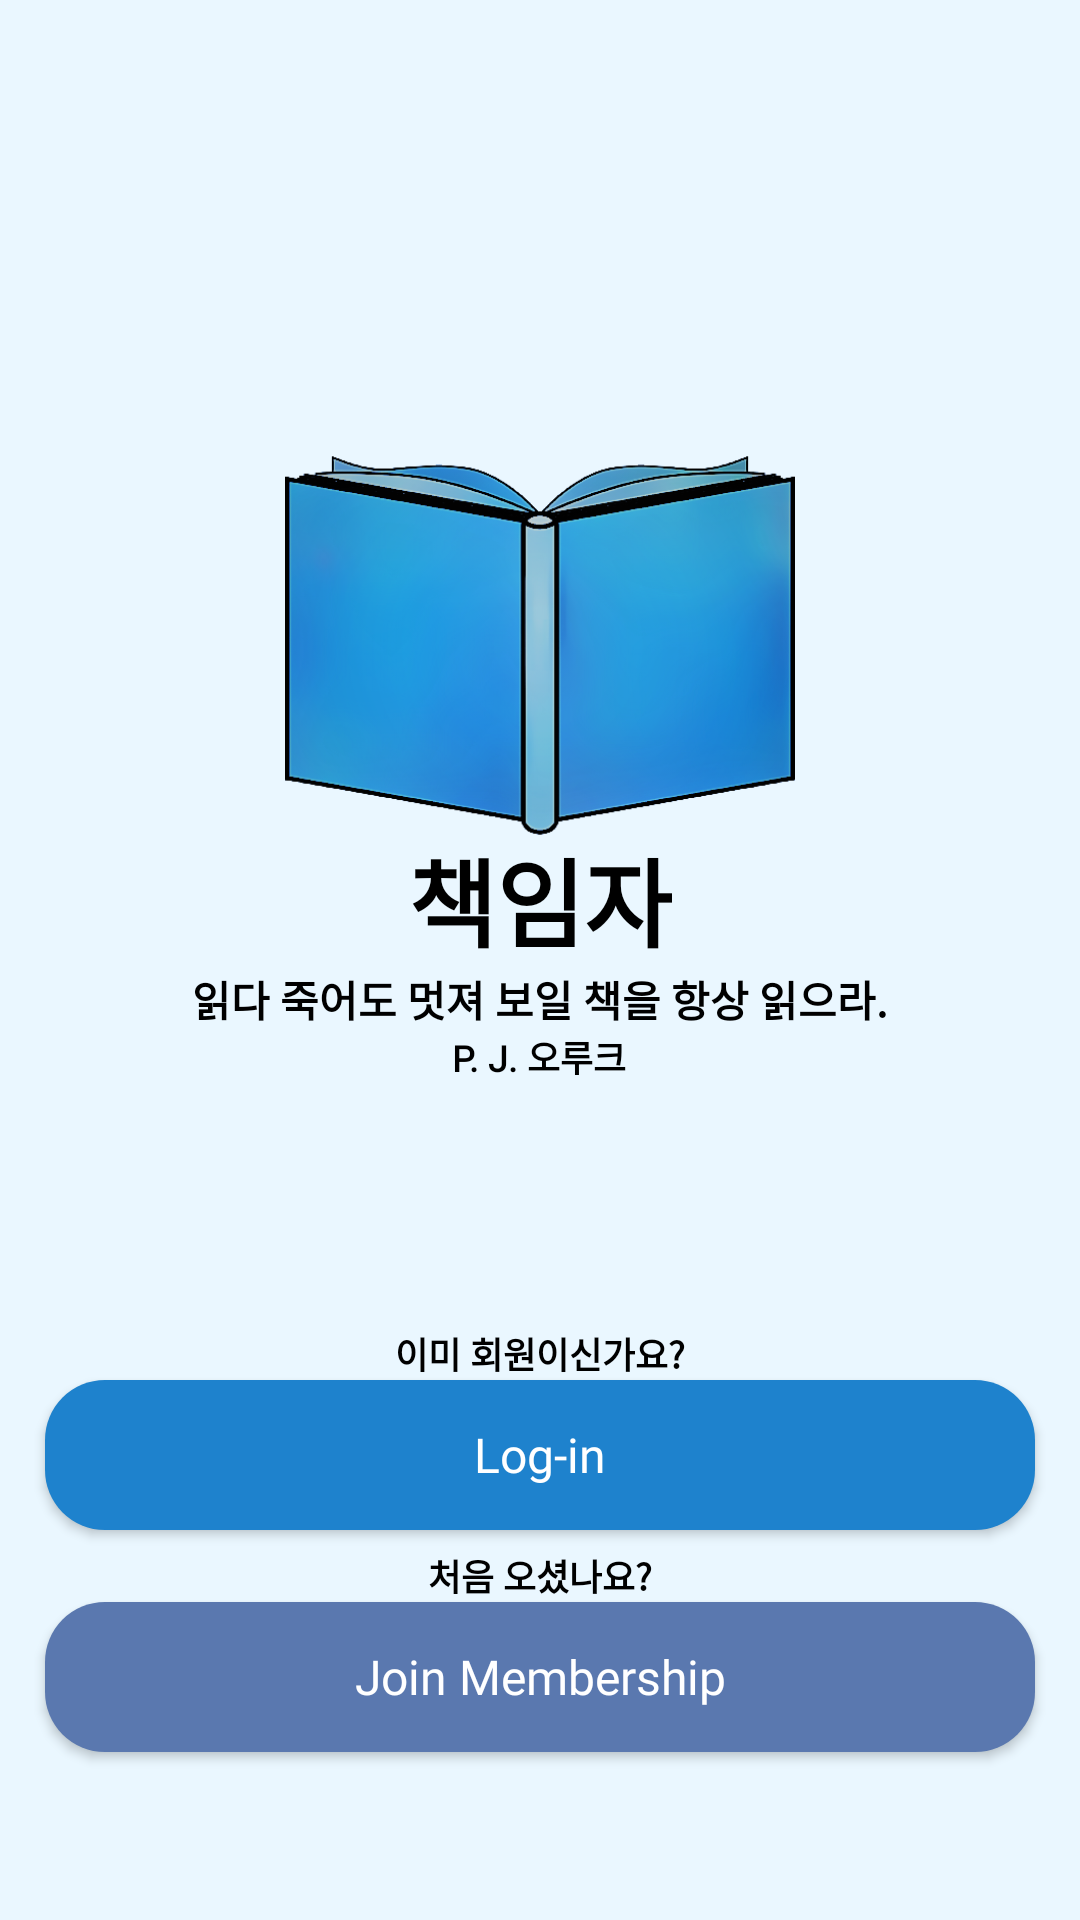

This screen was rendered from an Android layout file. Write that file and the resources it references.
<!-- AndroidManifest.xml: application theme Theme.BookOwner -->
<!-- res/layout/activity_join.xml -->
<?xml version="1.0" encoding="utf-8"?>
<RelativeLayout xmlns:android="http://schemas.android.com/apk/res/android"
    xmlns:app="http://schemas.android.com/apk/res-auto"
    xmlns:tools="http://schemas.android.com/tools"
    android:layout_width="match_parent"
    android:layout_height="match_parent"
    tools:context=".activites.SplashActivity"
    android:background="#EAF7FF">

    <ImageView
        android:id="@+id/app_logo"
        android:layout_width="180dp"
        android:layout_height="170dp"
        android:layout_centerHorizontal="true"
        android:layout_marginTop="130dp"
        android:adjustViewBounds="true"
        android:src="@drawable/book" />
    <TextView
        android:id="@+id/app_name"
        android:layout_width="wrap_content"
        android:layout_height="wrap_content"
        android:fontFamily="@font/app_name"
        android:text="@string/name"
        android:textColor="@color/black"
        android:textSize="32sp"
        android:textStyle="bold"
        android:layout_marginTop="276dp"
        android:layout_centerHorizontal="true"/>

    <TextView
        android:id="@+id/app_name2"
        android:layout_width="wrap_content"
        android:layout_height="wrap_content"
        android:text="@string/sub_name"
        android:textColor="@color/black"
        android:layout_centerHorizontal="true"
        android:layout_below="@id/app_name"
        android:fontFamily="@font/app_name2"
        android:textStyle="bold"/>

    <TextView
        android:layout_width="wrap_content"
        android:layout_height="wrap_content"
        android:text="@string/sub_name2"
        android:textSize="12sp"
        android:textColor="@color/black"
        android:layout_centerHorizontal="true"
        android:layout_below="@id/app_name2"
        android:fontFamily="@font/app_name2"
        android:textStyle="bold"/>

    <androidx.appcompat.widget.AppCompatButton
        android:id="@+id/btn_login"
        android:layout_width="330dp"
        android:layout_height="50dp"
        android:layout_centerHorizontal="true"
        android:background="@drawable/login_btn"
        android:layout_above="@id/btn_join"
        android:layout_marginBottom="24dp"
        android:text="Log-in"
        android:textSize="16sp"
        android:textColor="@color/white"
        android:fontFamily="@font/login_join"
        android:textAllCaps="false" />

    <androidx.appcompat.widget.AppCompatButton
        android:id="@+id/btn_join"
        android:layout_width="330dp"
        android:layout_height="50dp"
        android:layout_centerHorizontal="true"
        android:text="Join Membership"
        android:background="@drawable/join_btn"
        android:textAllCaps="false"
        android:layout_alignParentBottom="true"
        android:layout_marginBottom="56dp"
        android:textColor="@color/white"
        android:textSize="16sp"
        android:fontFamily="@font/login_join"
        />

    <TextView
        android:layout_width="wrap_content"
        android:layout_height="wrap_content"
        android:text="이미 회원이신가요?"
        android:layout_centerHorizontal="true"
        android:layout_above="@id/btn_login"
        android:textColor="@color/black"
        android:textSize="12sp"
        android:textStyle="bold"/>

    <TextView
        android:layout_width="wrap_content"
        android:layout_height="wrap_content"
        android:text="처음 오셨나요?"
        android:layout_centerHorizontal="true"
        android:layout_above="@id/btn_join"
        android:textColor="@color/black"
        android:textSize="12sp"
        android:textStyle="bold"/>

</RelativeLayout>
<!-- resources referenced by this layout -->
<resources>
  <!-- drawable book: png bitmap (drawable, 156827 bytes) -->
  <!-- drawable join_btn (drawable) -->
  <?xml version="1.0" encoding="utf-8"?>
  <shape xmlns:android="http://schemas.android.com/apk/res/android">
      <solid android:color= "#5a78af"/>
      <corners
          android:radius="20dp"/>
  </shape>
  <!-- drawable login_btn (drawable) -->
  <?xml version="1.0" encoding="utf-8"?>
  <shape xmlns:android="http://schemas.android.com/apk/res/android" android:shape="rectangle" >
      <solid android:color="#1e82cd"/>
      <corners
          android:radius="20dp"/>
  </shape>
  <string name="name">책임자</string>
  <string name="sub_name">"읽다 죽어도 멋져 보일 책을 항상 읽으라."</string>
  <string name="sub_name2">P. J. 오루크</string>
  <style name="Theme.BookOwner" parent="Theme.MaterialComponents.DayNight.NoActionBar">
          
          <item name="colorPrimary">#5A78AF</item>
          <item name="colorPrimaryVariant">#5A78AF</item>
          <item name="colorOnPrimary">@color/white</item>
          
          <item name="colorSecondary">@color/teal_200</item>
          <item name="colorSecondaryVariant">@color/teal_700</item>
          <item name="colorOnSecondary">#FFFFFF</item>
          
          <item name="android:statusBarColor">#5A78AF</item>
          
      </style>
  <!-- not gathered from this repository: default colours our renderer supplied (Android Studio template values) -->
  <color name="teal_200">#FF03DAC5</color>
  <color name="teal_700">#FF018786</color>
  <color name="black">#FF000000</color>
  <color name="white">#FFFFFFFF</color>
</resources>
